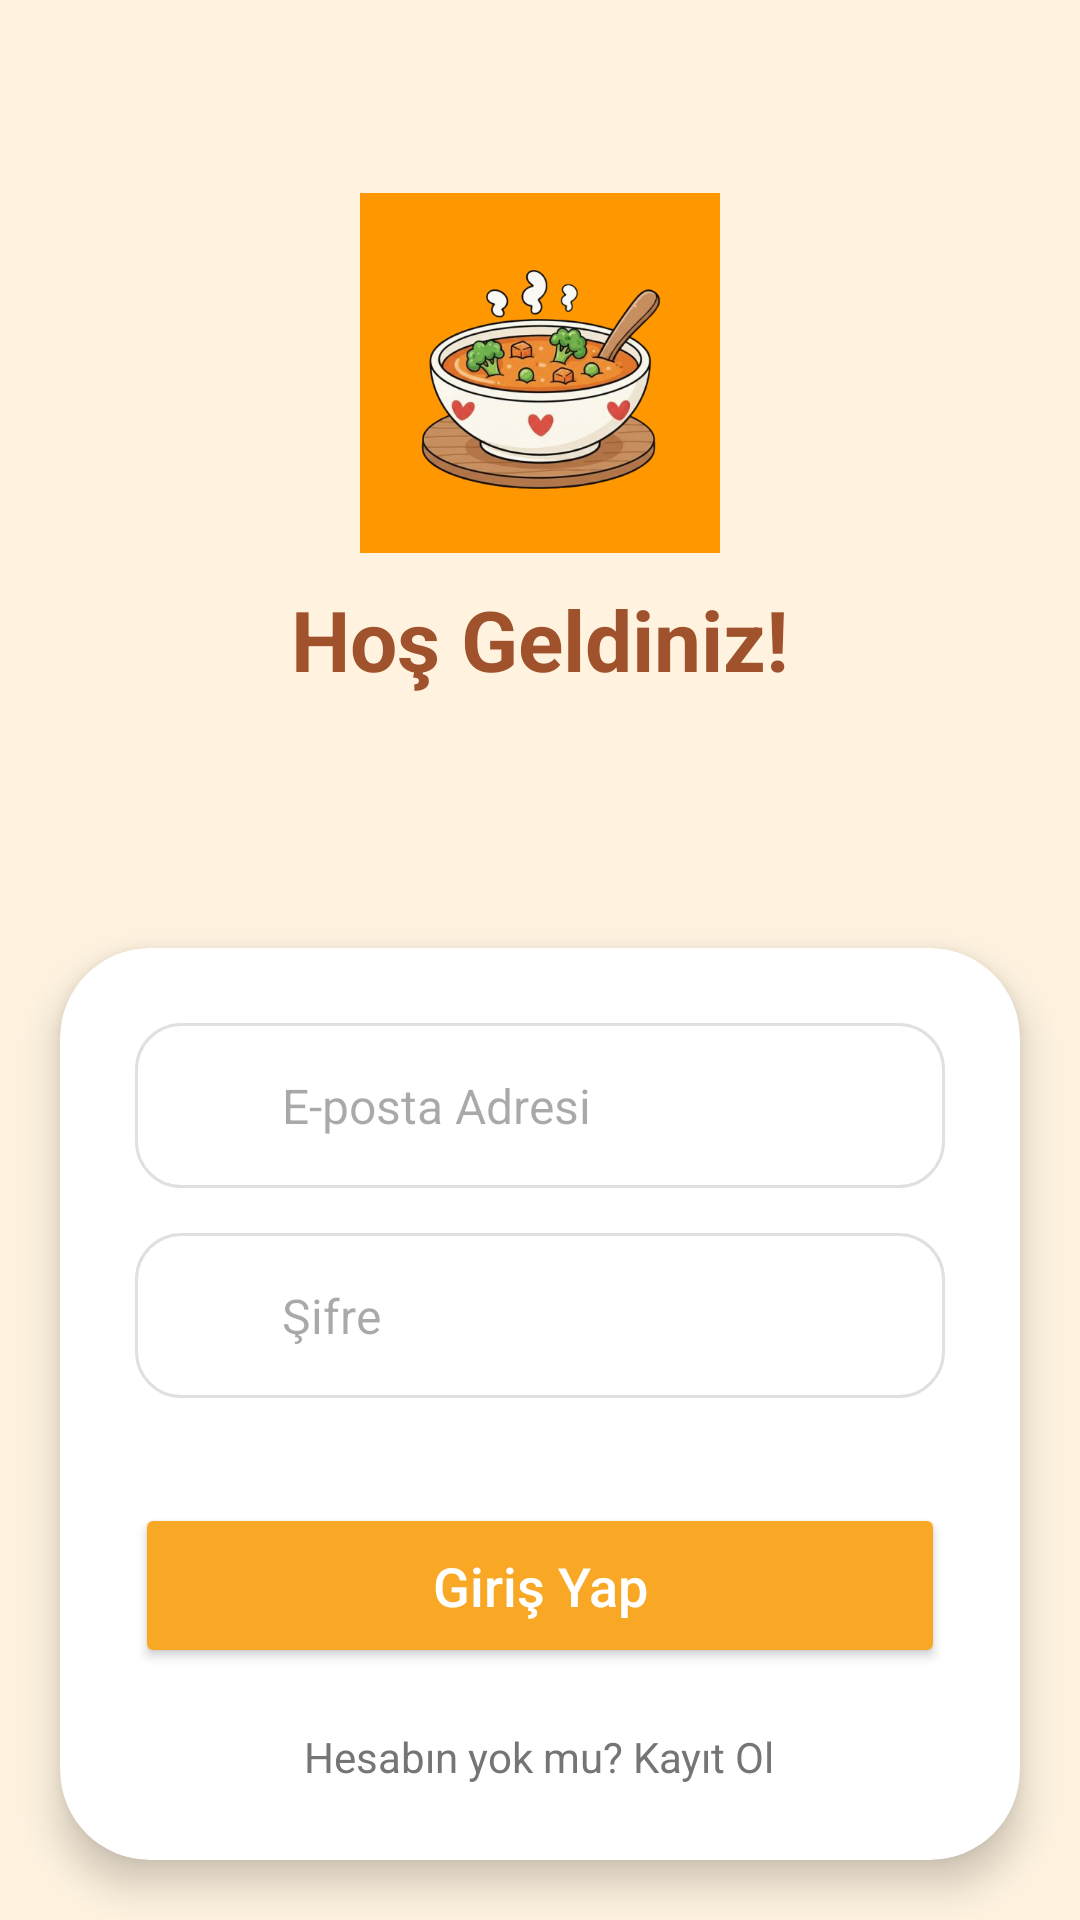

Layout XML and referenced resources for this Android screen:
<!-- AndroidManifest.xml: application theme Theme.YemekProje -->
<!-- res/layout/activity_login.xml -->
<?xml version="1.0" encoding="utf-8"?>
<LinearLayout xmlns:android="http://schemas.android.com/apk/res/android"
    xmlns:app="http://schemas.android.com/apk/res-auto"
    android:layout_width="match_parent"
    android:layout_height="match_parent"
    android:orientation="vertical"
    android:background="@color/login_bg_cream">

    <LinearLayout
        android:layout_width="match_parent"
        android:layout_height="271dp"
        android:layout_weight="1"
        android:gravity="center"
        android:orientation="vertical">

        <ImageView
            android:layout_width="120dp"
            android:layout_height="120dp"
            android:src="@drawable/ic_corba" />

        <TextView
            android:layout_width="wrap_content"
            android:layout_height="wrap_content"
            android:layout_marginTop="10dp"
            android:text="Hoş Geldiniz!"
            android:textColor="#A0522D"
            android:textSize="28sp"
            android:textStyle="bold" />
    </LinearLayout>

    <androidx.cardview.widget.CardView
        android:layout_width="match_parent"
        android:layout_height="wrap_content"
        android:layout_margin="20dp"
        app:cardCornerRadius="30dp"
        app:cardElevation="8dp">

        <LinearLayout
            android:layout_width="match_parent"
            android:layout_height="wrap_content"
            android:orientation="vertical"
            android:padding="25dp">

            <LinearLayout
                android:layout_width="match_parent"
                android:layout_height="55dp"
                android:background="@drawable/edittext_bg"
                android:gravity="center_vertical"
                android:orientation="horizontal"
                android:paddingStart="15dp">

                <ImageView
                    android:layout_width="24dp"
                    android:layout_height="24dp"
                    android:src="@drawable/ic_person"
                    app:tint="#4FC3F7" />

                <EditText
                    android:id="@+id/editEmail"
                    android:layout_width="match_parent"
                    android:layout_height="match_parent"
                    android:background="@android:color/transparent"
                    android:hint="E-posta Adresi"
                    android:paddingStart="10dp"
                    android:textSize="16sp" />
            </LinearLayout>

            <LinearLayout
                android:layout_width="match_parent"
                android:layout_height="55dp"
                android:layout_marginTop="15dp"
                android:background="@drawable/edittext_bg"
                android:gravity="center_vertical"
                android:orientation="horizontal"
                android:paddingStart="15dp">

                <ImageView
                    android:layout_width="24dp"
                    android:layout_height="24dp"
                    android:src="@drawable/ic_kilit"
                    app:tint="#FFB74D" />

                <EditText
                    android:id="@+id/editPassword"
                    android:layout_width="match_parent"
                    android:layout_height="match_parent"
                    android:background="@android:color/transparent"
                    android:hint="Şifre"
                    android:inputType="textPassword"
                    android:paddingStart="10dp"
                    android:textSize="16sp" />
            </LinearLayout>

            <RelativeLayout
                android:layout_width="match_parent"
                android:layout_height="wrap_content"
                android:layout_marginTop="15dp">




            </RelativeLayout>

            <Button
                android:id="@+id/btnLogin"
                android:layout_width="match_parent"
                android:layout_height="55dp"
                android:layout_marginTop="20dp"
                android:backgroundTint="@color/login_orange"
                android:text="Giriş Yap"
                android:textAllCaps="false"
                android:textColor="@android:color/white"
                android:textSize="18sp"
                app:cornerRadius="25dp" />

            <TextView
                android:id="@+id/txtRegister"
                android:layout_width="wrap_content"
                android:layout_height="wrap_content"
                android:layout_gravity="center"
                android:layout_marginTop="20dp"
                android:text="Hesabın yok mu? Kayıt Ol"
                android:textColor="@color/text_gray" />

        </LinearLayout>
    </androidx.cardview.widget.CardView>
</LinearLayout>
<!-- resources referenced by this layout -->
<resources>
  <color name="login_bg_cream">#FFF3E0</color>
  <color name="login_orange">#F9A825</color>
  <color name="text_gray">#757575</color>
  <!-- drawable edittext_bg (drawable) -->
  <?xml version="1.0" encoding="utf-8"?>
  <shape xmlns:android="http://schemas.android.com/apk/res/android">
      <solid android:color="#FFFFFF" />
  
      <stroke
          android:width="1dp"
          android:color="#E0E0E0" />
  
      <corners android:radius="15dp" />
  </shape>
  <!-- drawable ic_corba: png bitmap (drawable, 150973 bytes) -->
  <style name="Theme.YemekProje" parent="Base.Theme.YemekProje" />
  <style name="Base.Theme.YemekProje" parent="Theme.Material3.DayNight.NoActionBar">
          
          
      </style>
</resources>
